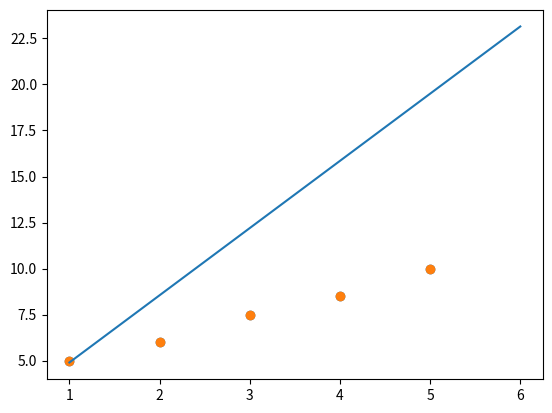

Python code for this plot:
#Machine learning simples,
import numpy as np

#dados
features = np.array([1, 2, 3, 4, 5])
target = np.array([5, 6, 7.5, 8.5, 10])

#contrução da matriz de design
features_designX = features[:,np.newaxis]
target_designY = target[:,np.newaxis]
ones = np.ones((5, 1))

#fórmula (xT * x) ^-1  * xT * y)
features_designX_with_ones = np.concatenate((ones, features_designX), axis=1)

Trasnpose_of_designX_with_one = np.transpose(features_designX_with_ones)

operation_1_have_changes = Trasnpose_of_designX_with_one @ features_designX_with_ones

inversal_operation_one = np.linalg.inv(operation_1_have_changes) #parte calculada entre parenteses

operation_two_with_the_target = Trasnpose_of_designX_with_one @ target_designY # parte fora dos parenteses

Together_operation_result = inversal_operation_one @ operation_two_with_the_target

print(Together_operation_result)


#visualizar os dados resultantes com Matplotlib
import matplotlib.pyplot as plt

plt.scatter(features, target)

#fórmula da equação linear é y = mx + b
#separando a matriz together_operation_result

m = Together_operation_result[0][0] #separados, não esquecer disso importante
b = Together_operation_result[1][0]
x = np.array([1, 2, 3, 4, 5, 6])

y = m * x + b

plt.scatter(features, target)
plt.plot(x, y)
plt.show()



